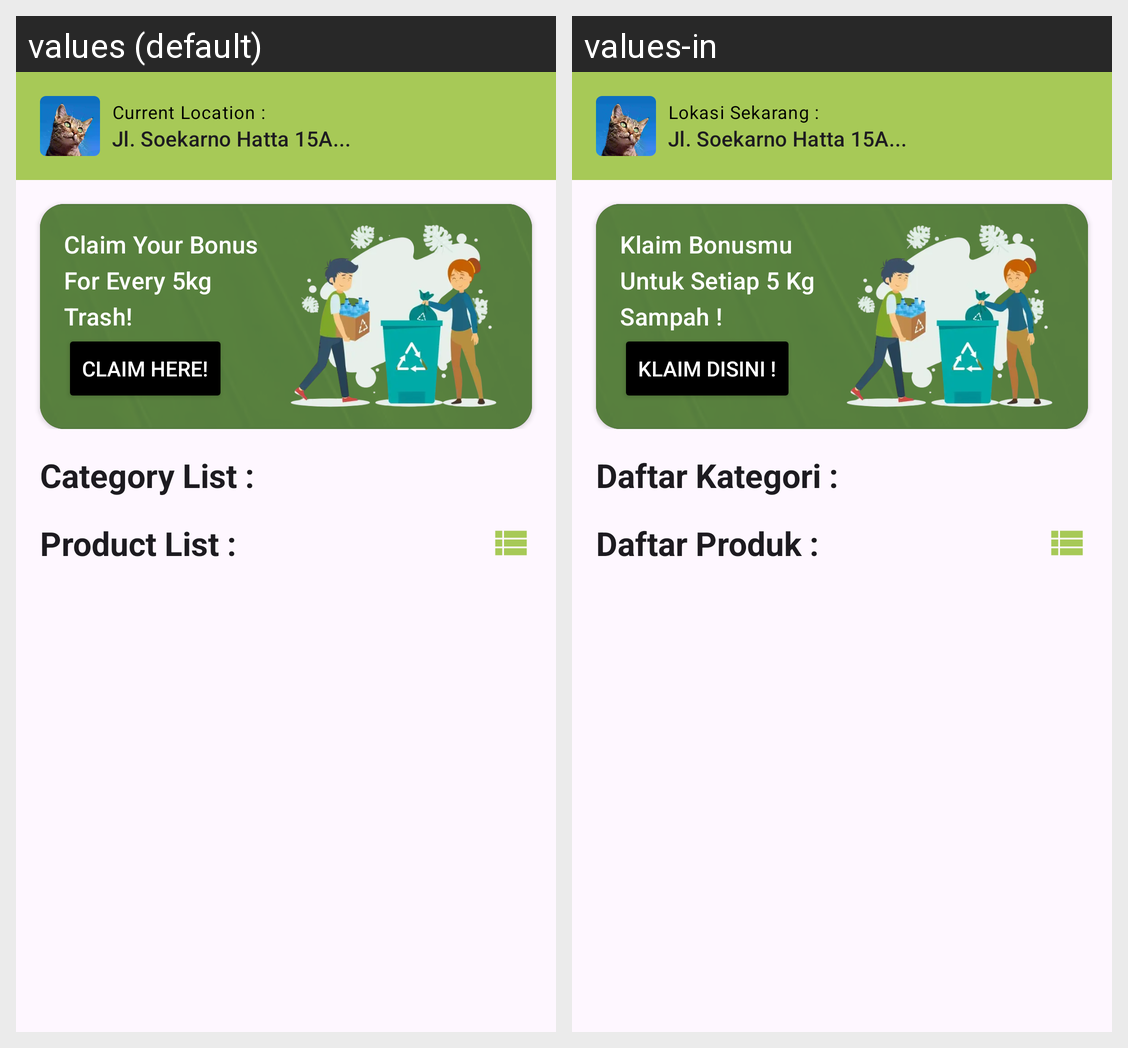

The Android screen above is rendered under two locales of the same app. Produce the string resources it draws, with the default and per-locale values.
Android screen res/layout/fragment_home.xml rendered under 2 locales, left to right: values (default), values-in. Device: Nexus 5 (rendered at 1080×1920; each locale shown at half size, 540×960, under a caption strip naming it); theme Theme.Banksampah.
Strings drawn on this screen, with the default value and each locale's value (text and hints the layout hard-codes, and strings that could not be matched under every locale, appear in the picture but are not listed):

text_current_location
  values: Current Location :
  values-in: Lokasi Sekarang :

text_user_current_location
  values: Jl. Soekarno Hatta 15A...
  values-in: Jl. Soekarno Hatta 15A...  [not translated; the default value is used]

text_banner_description
  values: Claim Your Bonus For Every 5kg Trash!
  values-in: Klaim Bonusmu Untuk Setiap 5 Kg Sampah !

text_button_banner
  values: Claim Here!
  values-in: Klaim Disini !

text_top_categories_title
  values: Category List :
  values-in: Daftar Kategori :

text_top_discount_title
  values: Product List :
  values-in: Daftar Produk :
